Run: headless pygame with SDL's dummy video driver; simulated clock (each Clock.tick advances the game by its frame time, no real sleeping); random seed 0; keys injected as events and as key.get_pressed() state; mouse plan: one left click at the window centre at the start of phase 2, then a move to the lower-right quarter at the start of phase 3.
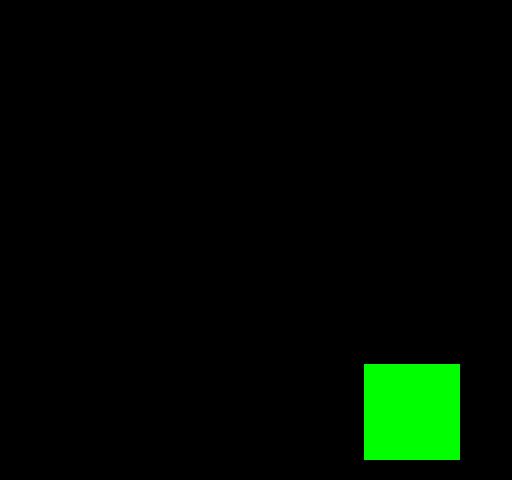
Frame 1 of 4 · flips 1–60 · no input
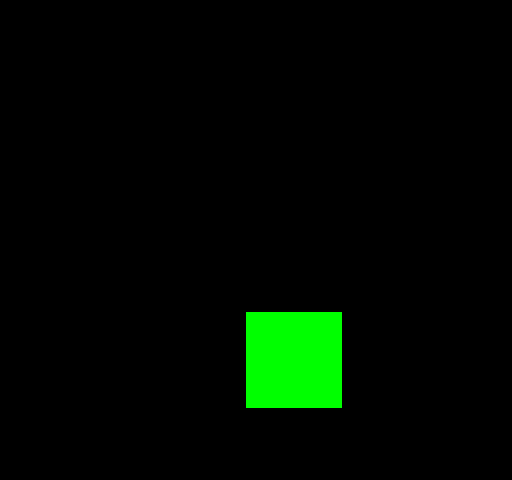
Frame 2 of 4 · flips 61–180 · clicked the window centre · tapped SPACE, RETURN · held RIGHT (→), D
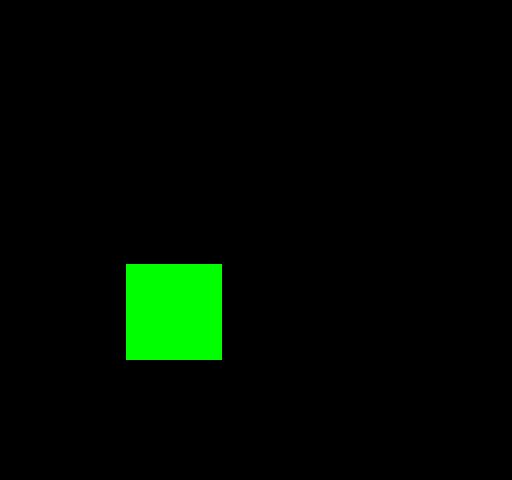
Frame 3 of 4 · flips 181–300 · moved the mouse to the lower-right quarter · held DOWN (↓), S
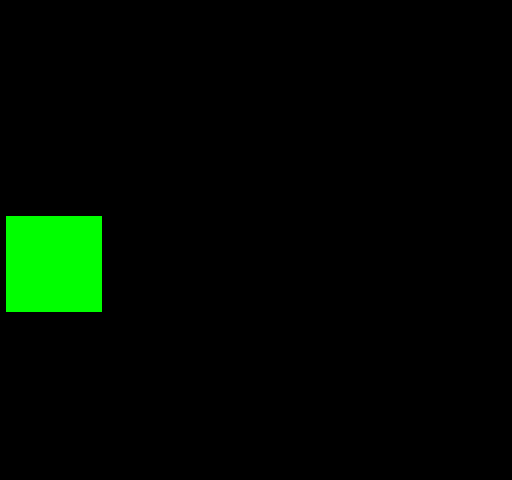
Frame 4 of 4 · flips 301–420 · held LEFT (←), A, UP (↑), W

The pygame program that drew these frames:


import pygame


TITLE   = "Game Test"
WIDTH   = 512
HEIGHT  = 480
FPS     = 30


class GameTest:
    def __init__(self):
        pygame.display.set_caption(TITLE)
        self.win = pygame.display.set_mode((WIDTH, HEIGHT))
        self.clock = pygame.time.Clock()
        self.running = True
        
        # make a box (can use an object to contain this instead)
        self.bx = 64
        self.by = 64
        self.bsize = 96
        self.xspeed = 5
        self.yspeed = 5
        self.maxspeed = 10
    
    def run(self):
        while self.running:
            self.tick()
            self.render()
        pygame.quit()

    def tick(self): # responsible for everything but drawing
        self.clock.tick(FPS)
        
        # box movement logic
        self.bx += self.xspeed
        self.by += self.yspeed
        if(self.bx + self.bsize >= WIDTH):
            self.bx = WIDTH - self.bsize - 1
            self.xspeed *= -1
        if(self.bx < 0):
            self.bx = 0
            self.xspeed *= -1
        if(self.by < 0):
            self.by = 0
            self.yspeed *= -1
        if(self.by + self.bsize >= HEIGHT):
            self.by = HEIGHT - self.bsize - 1
            self.yspeed *= -1
        
        for event in pygame.event.get():
            # handle a key press
            if event.type == pygame.KEYUP:
                if event.key == pygame.K_w:
                    print('w pressed')
                if event.key == pygame.K_a:
                    print('a pressed')
                if event.key == pygame.K_s:
                    print('s pressed')
                if event.key == pygame.K_d:
                    print('d pressed :(')
            
            # handle mouse click
            if event.type == pygame.MOUSEBUTTONUP:
                if event.button == 1:
                    print(f'left click pressed at {event.pos}')
                if event.button == 3:
                    print(f'right click pressed at {event.pos}')
                
                # try to increase speed on mouse click
                self.xspeed += 1 if self.xspeed > 0 else -1
                self.yspeed += 1 if self.yspeed > 0 else -1
                # otherwise reset speed to 1
                if abs(self.xspeed) > self.maxspeed:
                    self.xspeed = self.xspeed // abs(self.xspeed)
                if abs(self.yspeed) > self.maxspeed:
                    self.yspeed = self.yspeed // abs(self.yspeed)
            
            if event.type == pygame.QUIT:
                self.running = False
        
    def render(self): # only drawing stuff happens here
        # clear background
        self.win.fill((0, 0, 0))
        # draw the box
        self.win.subsurface(self.bx, self.by, self.bsize, self.bsize).fill((0, 255, 0))
        # update display
        pygame.display.flip()


if __name__ == '__main__':
    game = GameTest()
    game.run()
    print('done')
